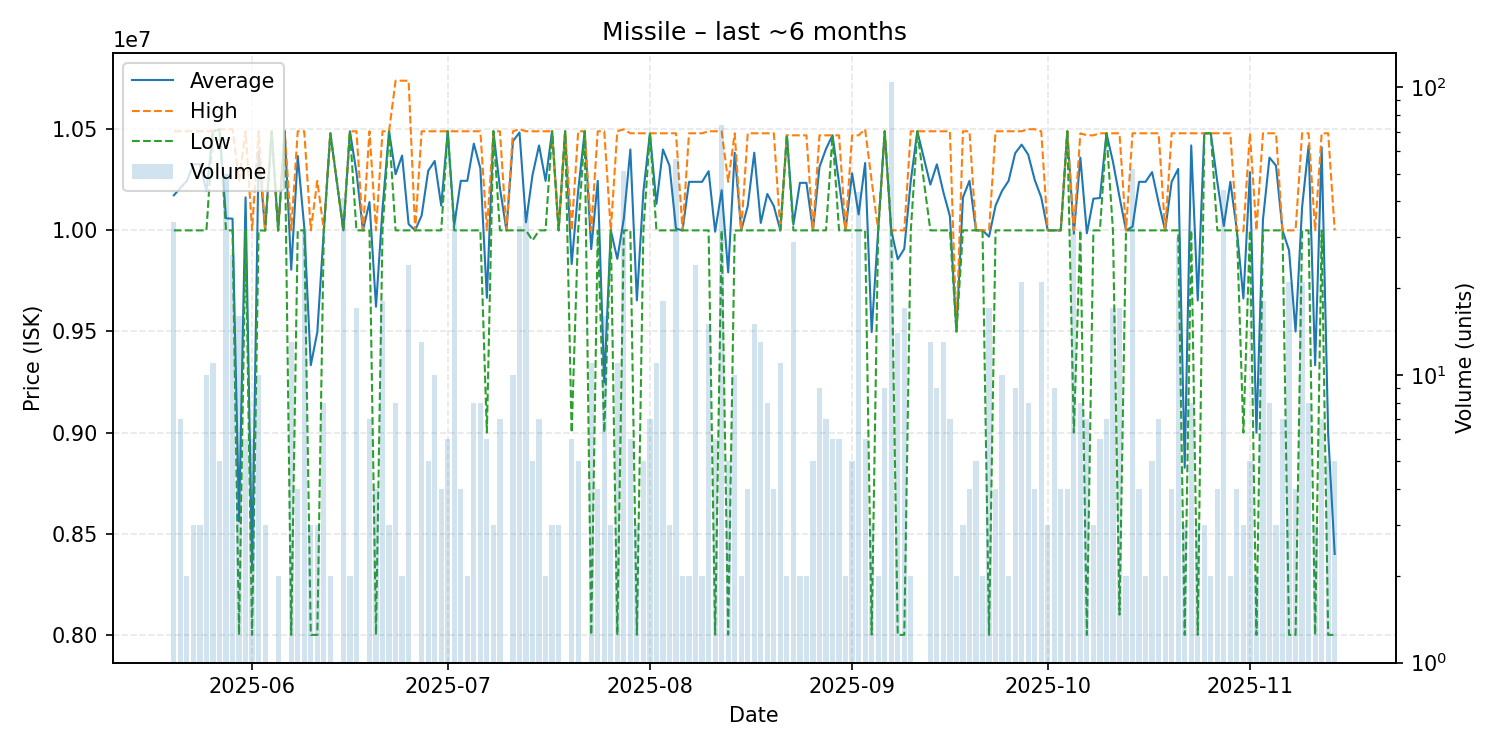

Values plotted in this chart, from the file beside it:
date, average, highest, lowest, order_count, volume
2025-05-20, 10173235, 10490000, 10000000, 6, 34
2025-05-21, 10210000, 10490000, 10000000, 5, 7
2025-05-22, 10245000, 10490000, 10000000, 2, 2
2025-05-23, 10326667, 10490000, 10000000, 2, 3
2025-05-24, 10326667, 10490000, 10000000, 3, 3
2025-05-25, 10194000, 10490000, 10000000, 6, 10
2025-05-26, 10490000, 10490000, 10490000, 4, 11
2025-05-27, 10500000, 10500000, 10500000, 2, 5
2025-05-28, 10060000, 10500000, 10000000, 8, 50
2025-05-29, 10057692, 10500000, 10000000, 4, 26
2025-05-30, 8561250, 10245000, 8000000, 6, 16
2025-05-31, 10163333, 10490000, 10000000, 3, 6
2025-06-01, 8333333, 10000000, 8000000, 2, 6
2025-06-02, 10392000, 10490000, 10000000, 4, 10
2025-06-03, 9999667, 10000000, 9999000, 3, 3
2025-06-04, 10490000, 10490000, 10490000, 1, 1
2025-06-05, 9999500, 10000000, 9999000, 2, 2
2025-06-06, 10490000, 10490000, 10490000, 1, 1
2025-06-07, 9805385, 10000000, 8000000, 5, 13
2025-06-08, 10367500, 10490000, 10000000, 4, 4
2025-06-09, 10015312, 10490000, 10000000, 8, 32
2025-06-10, 9333333, 10000000, 8000000, 3, 3
2025-06-11, 9496667, 10245000, 8000000, 3, 3
2025-06-12, 10000000, 10000000, 10000000, 2, 8
2025-06-13, 10480000, 10480000, 10480000, 1, 2
2025-06-15, 10000000, 10000000, 10000000, 4, 41
2025-06-16, 10490000, 10490000, 10490000, 2, 2
2025-06-17, 10288235, 10490000, 10000000, 4, 17
2025-06-18, 10000000, 10000000, 10000000, 1, 1
2025-06-19, 10140000, 10490000, 10000000, 3, 7
2025-06-20, 9622500, 10000000, 8000000, 4, 4
2025-06-21, 10108889, 10490000, 10000000, 8, 18
2025-06-22, 10490000, 10490000, 10490000, 2, 3
2025-06-23, 10277500, 10740000, 10000000, 5, 8
2025-06-24, 10370000, 10740000, 10000000, 2, 2
2025-06-25, 10030833, 10740000, 10000000, 4, 24
2025-06-26, 10000000, 10000000, 10000000, 1, 1
2025-06-27, 10073846, 10490000, 10000000, 8, 13
2025-06-28, 10294000, 10490000, 10000000, 4, 5
2025-06-29, 10343000, 10490000, 10000000, 8, 10
2025-06-30, 10122500, 10490000, 10000000, 4, 4
2025-07-01, 10490000, 10490000, 10490000, 4, 6
2025-07-02, 10026486, 10490000, 10000000, 7, 37
2025-07-03, 10245000, 10490000, 10000000, 3, 4
2025-07-04, 10245000, 10490000, 10000000, 2, 2
2025-07-05, 10428750, 10490000, 10000000, 4, 8
2025-07-06, 10306250, 10490000, 10000000, 6, 8
2025-07-07, 9666667, 10000000, 9000000, 3, 6
2025-07-08, 10490000, 10490000, 10490000, 3, 3
2025-07-09, 10210000, 10490000, 10000000, 5, 7
2025-07-10, 10000000, 10000000, 10000000, 1, 1
2025-07-11, 10441000, 10490000, 10000000, 3, 10
2025-07-12, 10484242, 10500000, 10000000, 7, 33
2025-07-13, 10039730, 10490000, 10000000, 7, 37
2025-07-14, 10274000, 10490000, 9950000, 3, 5
2025-07-15, 10420000, 10490000, 10000000, 3, 7
2025-07-16, 10245000, 10490000, 10000000, 2, 2
2025-07-17, 10490000, 10490000, 10490000, 2, 3
2025-07-18, 10000000, 10000000, 10000000, 2, 3
2025-07-19, 10490000, 10490000, 10490000, 1, 1
... 117 more rows
